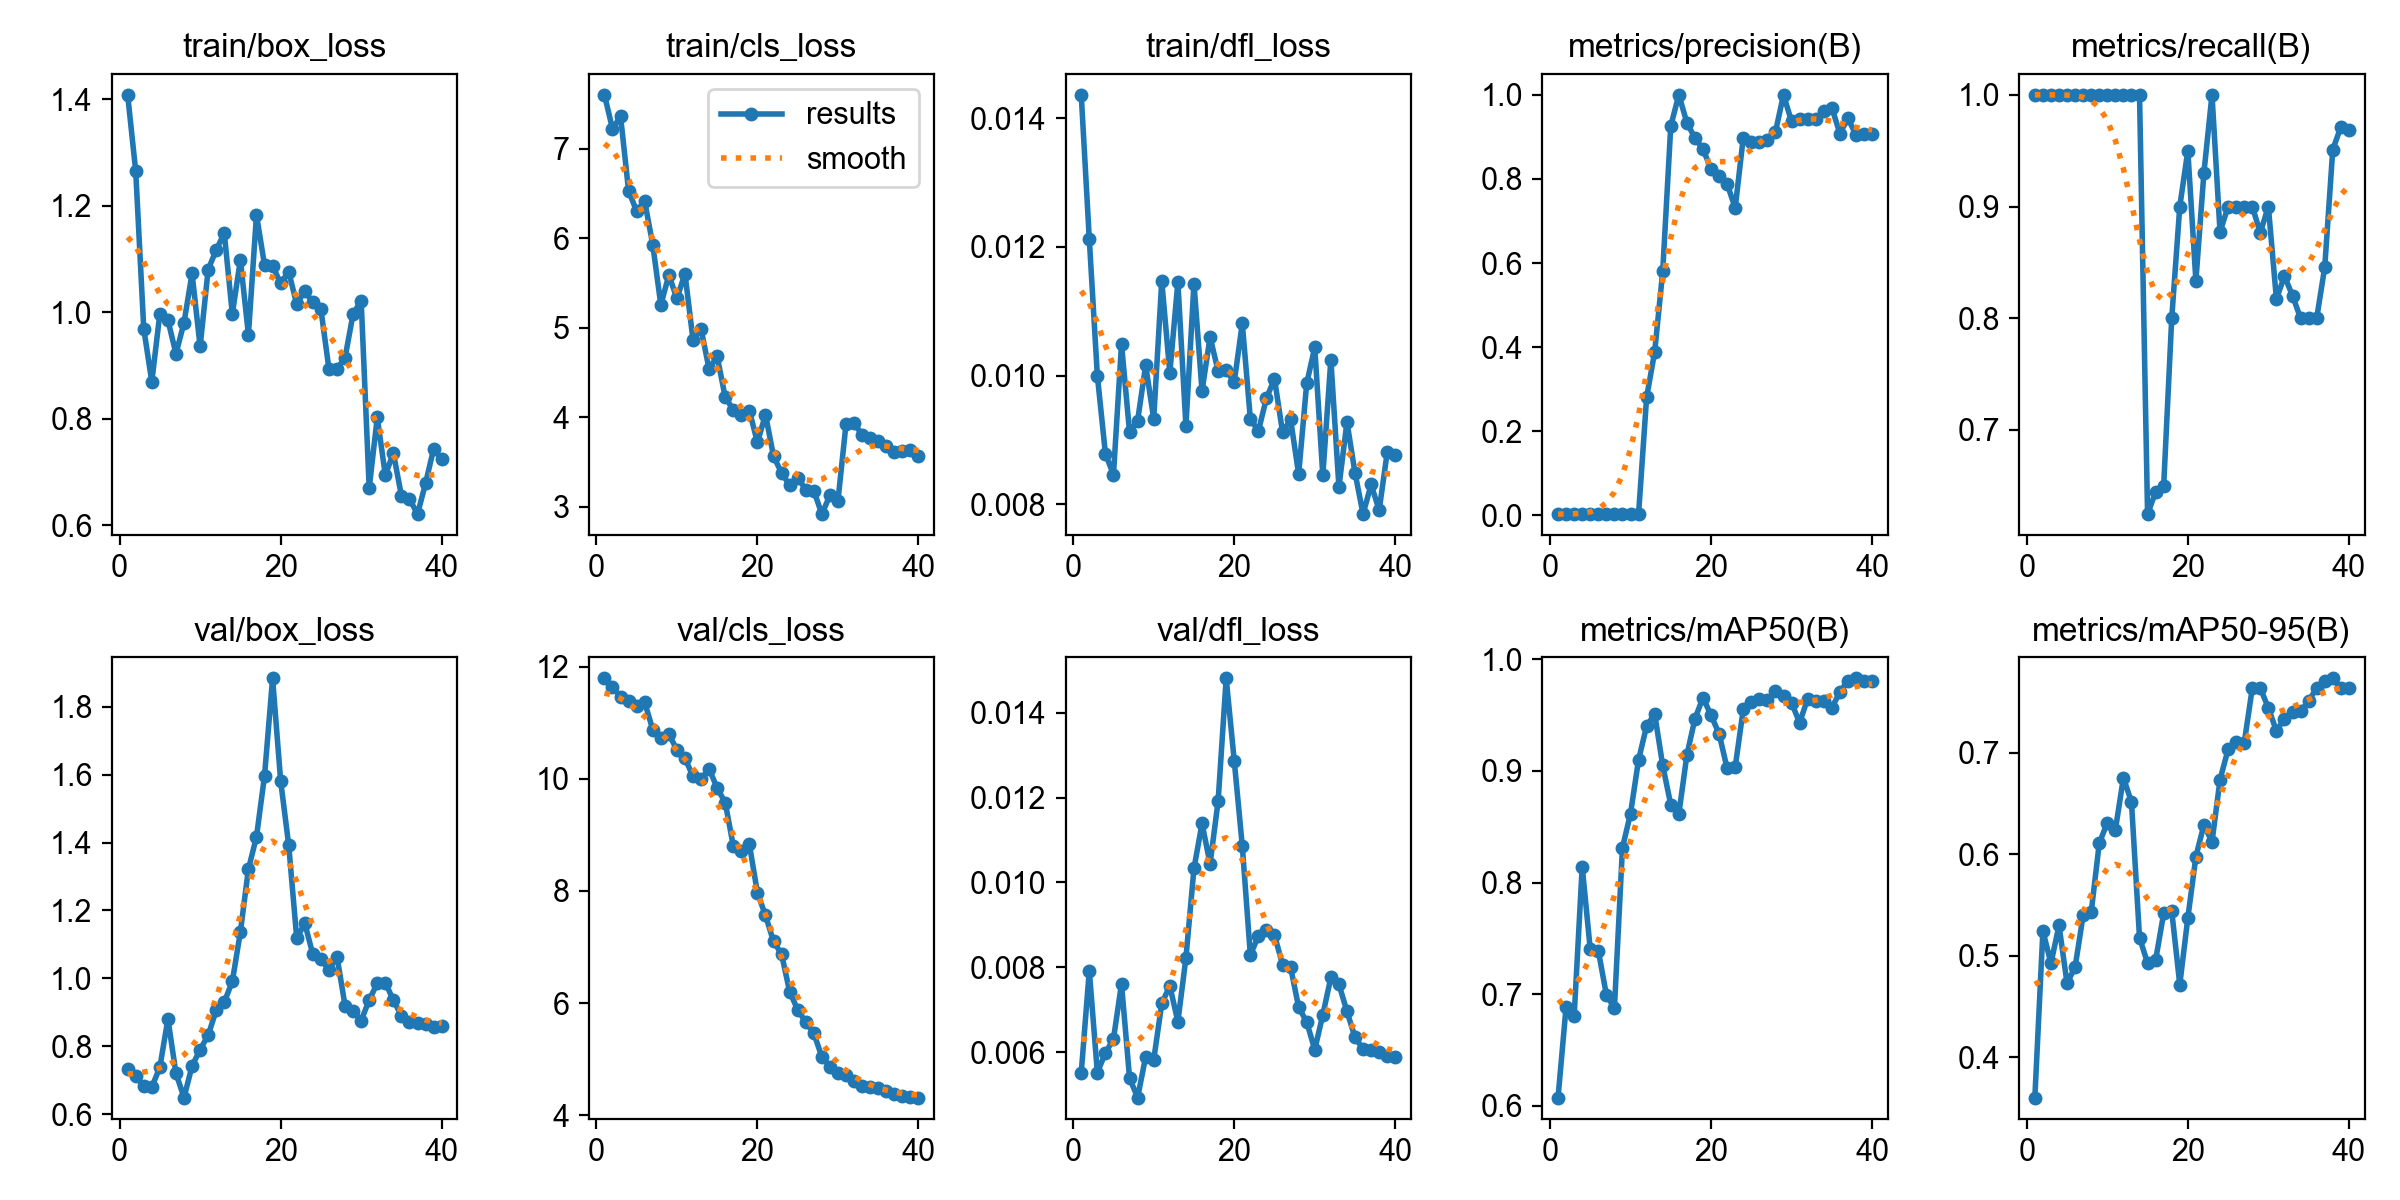

The data file committed next to this chart (first rows):
epoch, time, train/box_loss, train/cls_loss, train/dfl_loss, metrics/precision(B), metrics/recall(B), metrics/mAP50(B), metrics/mAP50-95(B), val/box_loss, val/cls_loss, val/dfl_loss, lr/pg0, lr/pg1, lr/pg2
1, 30.76, 1.409, 7.603, 0.01436, 0.00333, 1, 0.6075, 0.3601, 0.7317, 11.79, 0.00552, 8e-05, 8e-05, 8e-05
2, 59.37, 1.266, 7.222, 0.01212, 0.00333, 1, 0.6888, 0.5244, 0.7123, 11.64, 0.00792, 0.0001755, 0.0001755, 0.0001755
3, 90.31, 0.9698, 7.362, 0.01, 0.00333, 1, 0.6803, 0.4926, 0.6816, 11.46, 0.00552, 0.0002661, 0.0002661, 0.0002661
4, 119.3, 0.8698, 6.529, 0.00879, 0.00333, 1, 0.8142, 0.5299, 0.6795, 11.38, 0.00598, 0.0003518, 0.0003518, 0.0003518
5, 150.8, 0.998, 6.303, 0.00846, 0.00333, 1, 0.7403, 0.4729, 0.7379, 11.3, 0.00631, 0.0004325, 0.0004325, 0.0004325
6, 183.7, 0.9858, 6.413, 0.01049, 0.00333, 1, 0.7391, 0.4889, 0.8803, 11.36, 0.00761, 0.0005082, 0.0005082, 0.0005082
7, 216.9, 0.9224, 5.927, 0.00912, 0.00333, 1, 0.6997, 0.54, 0.7204, 10.88, 0.00539, 0.000579, 0.000579, 0.000579
8, 248.4, 0.9808, 5.257, 0.0093, 0.00333, 1, 0.6875, 0.5431, 0.6486, 10.72, 0.00493, 0.0006449, 0.0006449, 0.0006449
9, 279.7, 1.073, 5.588, 0.01016, 0.00333, 1, 0.8313, 0.611, 0.7417, 10.79, 0.00589, 0.0007058, 0.0007058, 0.0007058
10, 310.8, 0.9361, 5.328, 0.00933, 0.00333, 1, 0.8618, 0.6313, 0.79, 10.52, 0.00582, 0.0007617, 0.0007617, 0.0007617
11, 342.1, 1.081, 5.605, 0.01147, 0.00333, 1, 0.91, 0.6242, 0.8324, 10.37, 0.00715, 0.0008127, 0.0008127, 0.0008127
12, 374.6, 1.117, 4.864, 0.01004, 0.2809, 1, 0.9403, 0.6755, 0.906, 10.04, 0.00756, 0.0008587, 0.0008587, 0.0008587
13, 406.4, 1.149, 4.988, 0.01145, 0.3886, 1, 0.9511, 0.6517, 0.9301, 9.992, 0.00672, 0.0008998, 0.0008998, 0.0008998
14, 438, 0.9974, 4.536, 0.00922, 0.5803, 1, 0.9049, 0.518, 0.9909, 10.18, 0.00822, 0.000936, 0.000936, 0.000936
15, 469.6, 1.099, 4.681, 0.01143, 0.9258, 0.6247, 0.8697, 0.4926, 1.137, 9.833, 0.01033, 0.0009672, 0.0009672, 0.0009672
16, 501.8, 0.9584, 4.223, 0.00976, 1, 0.6446, 0.8614, 0.4958, 1.322, 9.576, 0.01139, 0.0009934, 0.0009934, 0.0009934
17, 533.8, 1.183, 4.084, 0.0106, 0.9338, 0.65, 0.9142, 0.5418, 1.417, 8.802, 0.01044, 0.001015, 0.001015, 0.001015
18, 566.4, 1.089, 4.025, 0.01007, 0.8972, 0.8, 0.9467, 0.5441, 1.597, 8.709, 0.01192, 0.001031, 0.001031, 0.001031
19, 599.4, 1.087, 4.073, 0.01008, 0.871, 0.9, 0.9657, 0.4717, 1.884, 8.828, 0.01481, 0.001042, 0.001042, 0.001042
20, 632, 1.055, 3.718, 0.0099, 0.8234, 0.95, 0.9498, 0.5373, 1.582, 7.967, 0.01287, 0.001049, 0.001049, 0.001049
21, 664.4, 1.077, 4.029, 0.01081, 0.8064, 0.8336, 0.9333, 0.5979, 1.393, 7.563, 0.01086, 0.00101, 0.00101, 0.00101
22, 700, 1.015, 3.565, 0.00933, 0.7881, 0.9304, 0.9023, 0.6292, 1.118, 7.1, 0.00829, 0.0009605, 0.0009605, 0.0009605
23, 735, 1.04, 3.378, 0.00914, 0.7311, 1, 0.9035, 0.6123, 1.162, 6.872, 0.00874, 0.000911, 0.000911, 0.000911
24, 769.4, 1.019, 3.241, 0.00965, 0.8976, 0.8773, 0.9551, 0.6738, 1.071, 6.205, 0.00889, 0.0008615, 0.0008615, 0.0008615
25, 805.3, 1.006, 3.324, 0.00995, 0.8868, 0.9, 0.9615, 0.7036, 1.057, 5.88, 0.00876, 0.000812, 0.000812, 0.000812
26, 840.5, 0.8939, 3.192, 0.00912, 0.8877, 0.9, 0.9641, 0.7108, 1.024, 5.661, 0.00806, 0.0007625, 0.0007625, 0.0007625
27, 876.8, 0.894, 3.18, 0.00932, 0.8931, 0.9, 0.9634, 0.7098, 1.064, 5.464, 0.008, 0.000713, 0.000713, 0.000713
28, 913.4, 0.9152, 2.918, 0.00847, 0.912, 0.9, 0.9713, 0.7637, 0.9192, 5.043, 0.00706, 0.0006635, 0.0006635, 0.0006635
29, 947.2, 0.9974, 3.128, 0.00988, 1, 0.8765, 0.9673, 0.7641, 0.9041, 4.865, 0.00671, 0.000614, 0.000614, 0.000614
30, 980.4, 1.022, 3.066, 0.01044, 0.9366, 0.9, 0.9612, 0.7444, 0.8754, 4.748, 0.00606, 0.0005645, 0.0005645, 0.0005645
31, 1013, 0.6702, 3.922, 0.00845, 0.9423, 0.8173, 0.9431, 0.7218, 0.9364, 4.728, 0.00688, 0.000515, 0.000515, 0.000515
32, 1045, 0.8029, 3.931, 0.01025, 0.9436, 0.8378, 0.9648, 0.7338, 0.9854, 4.606, 0.00776, 0.0004655, 0.0004655, 0.0004655
33, 1078, 0.6945, 3.806, 0.00827, 0.9425, 0.8203, 0.9623, 0.74, 0.9875, 4.527, 0.0076, 0.000416, 0.000416, 0.000416
34, 1111, 0.7362, 3.766, 0.00928, 0.9606, 0.8, 0.963, 0.7411, 0.9358, 4.497, 0.00696, 0.0003665, 0.0003665, 0.0003665
35, 1144, 0.6558, 3.729, 0.00849, 0.9698, 0.8, 0.9565, 0.751, 0.8897, 4.478, 0.00635, 0.000317, 0.000317, 0.000317
36, 1177, 0.6498, 3.678, 0.00785, 0.908, 0.8, 0.9707, 0.7644, 0.8719, 4.435, 0.00607, 0.0002675, 0.0002675, 0.0002675
37, 1210, 0.6214, 3.61, 0.00831, 0.9442, 0.8455, 0.981, 0.7705, 0.8692, 4.384, 0.00604, 0.000218, 0.000218, 0.000218
38, 1246, 0.6793, 3.626, 0.00791, 0.9049, 0.951, 0.9829, 0.7736, 0.8641, 4.346, 0.006, 0.0001685, 0.0001685, 0.0001685
39, 1279, 0.7437, 3.639, 0.00881, 0.9066, 0.9711, 0.9805, 0.7639, 0.8571, 4.323, 0.00591, 0.000119, 0.000119, 0.000119
40, 1314, 0.7241, 3.573, 0.00877, 0.9064, 0.9689, 0.9805, 0.7641, 0.8605, 4.316, 0.00589, 6.95e-05, 6.95e-05, 6.95e-05
